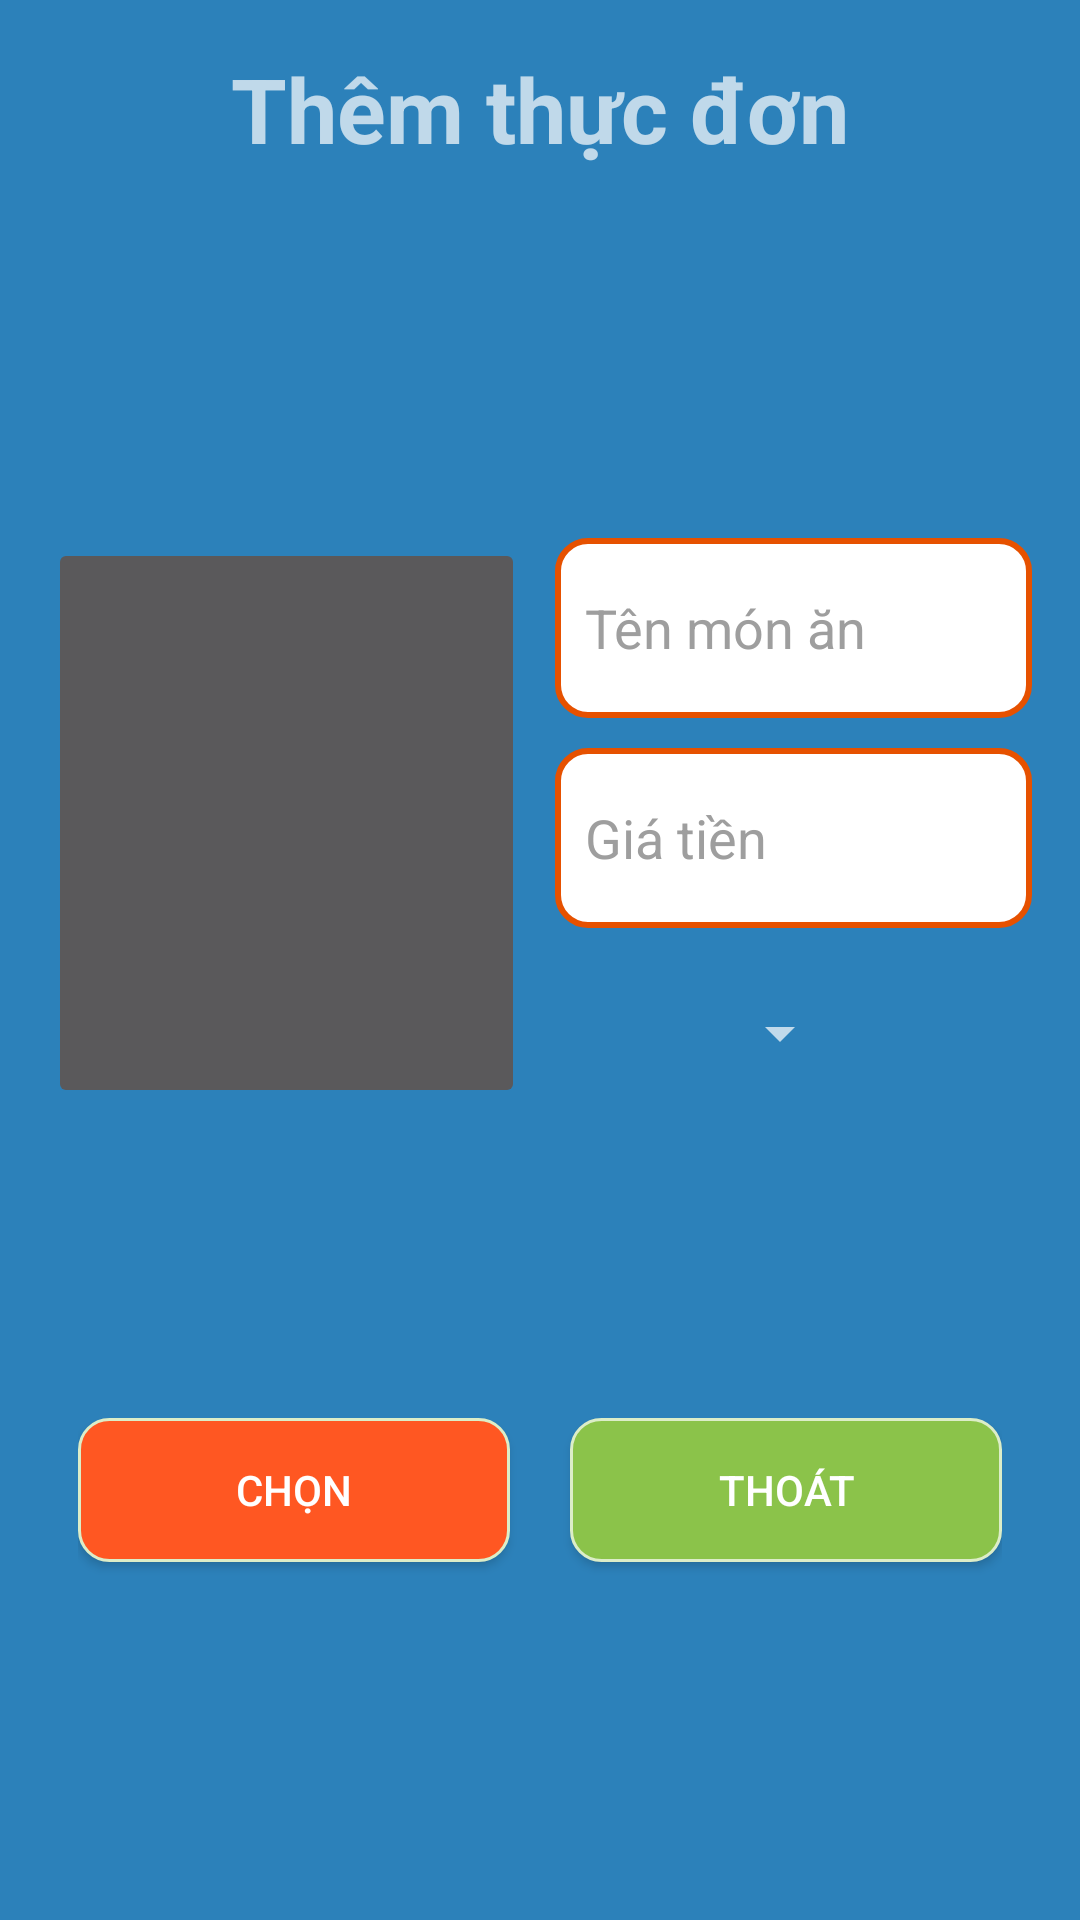

This screen was rendered from an Android layout file. Write that file and the resources it references.
<!-- AndroidManifest.xml: application theme Theme.AppCompat.NoActionBar -->
<!-- res/layout/activity_them_thuc_don.xml -->
<?xml version="1.0" encoding="utf-8"?>
<LinearLayout xmlns:android="http://schemas.android.com/apk/res/android"
    xmlns:tools="http://schemas.android.com/tools"
    android:id="@+id/activity_them_thuc_don"
    android:layout_width="match_parent"
    android:layout_height="match_parent"
    android:paddingBottom="@dimen/activity_vertical_margin"
    android:paddingLeft="@dimen/activity_horizontal_margin"
    android:paddingRight="@dimen/activity_horizontal_margin"
    android:paddingTop="@dimen/activity_vertical_margin"
    android:orientation="vertical"
    android:background="@color/colorXanhDuong"
    tools:context="com.project.luulinhson.oderfood.Activity.ThemThucDonActivity">

   <TextView
       android:layout_width="wrap_content"
       android:layout_height="wrap_content"
       android:text="@string/themthucdon"
       android:textStyle="bold"
       android:textSize="@dimen/font30sp"
       android:layout_gravity="center"
       android:layout_weight="1"
       />
   <LinearLayout
       android:layout_marginTop="@dimen/distance_margin_top_size_30"
       android:layout_width="match_parent"
       android:layout_height="wrap_content"
       android:orientation="horizontal"
       android:layout_weight="1"
       >

      <ImageButton
          android:id="@+id/imbthemthucdon"
          android:layout_weight="1"
          android:layout_width="match_parent"
          android:layout_height="@dimen/height_header"
          android:layout_marginRight="@dimen/margin_size_5"
          />

      <LinearLayout
          android:layout_weight="1"
          android:layout_width="match_parent"
          android:layout_height="@dimen/height_header"
          android:orientation="vertical"
          android:layout_marginLeft="@dimen/margin_size_5"
          >
         <EditText
             android:id="@+id/edtenmonan"
             android:layout_width="match_parent"
             android:layout_height="@dimen/padding"
             android:background="@drawable/editext_backgroud"
             android:layout_weight="1"
             android:hint="@string/tenmonan"
             android:textColorHint="@color/colorXam"
             android:paddingLeft="@dimen/padding"
             android:textColor="@color/colorDen"
             android:padding="@dimen/padding"
             />
         <EditText
             android:id="@+id/edgiatienmonan"
             android:layout_width="match_parent"
             android:layout_height="@dimen/padding"
             android:background="@drawable/editext_backgroud"
             android:layout_weight="1"
             android:layout_marginTop="@dimen/padding"
             android:hint="@string/giatien"
             android:textColorHint="@color/colorXam"
             android:paddingLeft="@dimen/padding"
             android:textColor="@color/colorDen"
             android:padding="@dimen/padding"
             android:inputType="number"
             />
         <LinearLayout
             android:layout_width="match_parent"
             android:layout_height="wrap_content"
             android:orientation="horizontal"
             android:layout_marginTop="@dimen/padding"
             android:gravity="right"
             >
            <Spinner
                android:id="@+id/spthemloaimonan"
                android:layout_width="wrap_content"
                android:layout_height="match_parent"
                android:layout_gravity="center"
                android:layout_weight="1"
                android:layout_marginRight="@dimen/padding"
                >
            </Spinner>

            <ImageButton
                android:id="@+id/imbadd"
                android:layout_width="@dimen/layout_height"
                android:layout_height="@dimen/layout_height"
                android:background="@drawable/add"
                android:layout_gravity="center"
                />
         </LinearLayout>
      </LinearLayout>
   </LinearLayout>
   <LinearLayout
       android:layout_width="match_parent"
       android:layout_height="wrap_content"
       android:orientation="horizontal"
       android:layout_weight="1"
       android:padding="@dimen/padding"
       >
      <Button
          android:id="@+id/btnchonthemthucdon"
          android:layout_width="wrap_content"
          android:layout_height="wrap_content"
          android:layout_weight="1"
          android:background="@drawable/btn_background_orange"
          android:layout_marginRight="@dimen/padding"
          android:text="@string/chon"
          />
      <Button
          android:id="@+id/btnthoatthemthucdon"
          android:layout_width="wrap_content"
          android:layout_height="wrap_content"
          android:layout_weight="1"
          android:background="@drawable/btn_background"
          android:layout_marginLeft="@dimen/padding"
          android:text="@string/thoat"
          />

   </LinearLayout>

</LinearLayout>
<!-- resources referenced by this layout -->
<resources>
  <color name="colorDen">#000</color>
  <color name="colorXam">#9E9E9E</color>
  <color name="colorXanhDuong">#2c81ba</color>
  <dimen name="activity_horizontal_margin">16dp</dimen>
  <dimen name="activity_vertical_margin">16dp</dimen>
  <dimen name="distance_margin_top_size_30">30dp</dimen>
  <dimen name="font30sp">30sp</dimen>
  <dimen name="height_header">190dp</dimen>
  <dimen name="layout_height">50dp</dimen>
  <dimen name="margin_size_5">5dp</dimen>
  <dimen name="padding">10dp</dimen>
  <!-- drawable btn_background (drawable) -->
  <?xml version="1.0" encoding="utf-8"?>
  <selector xmlns:android="http://schemas.android.com/apk/res/android">
  
      <item android:state_pressed="true">
          <shape
              android:shape="rectangle"
              >
              <solid android:color="#FFF"
                  />
              <stroke
                  android:width="1dp"
                  android:color="#DCEDC8" />
  
              <corners
                  android:bottomLeftRadius="10dp"
                  android:bottomRightRadius="10dp"
                  android:topLeftRadius="10dp"
                  android:topRightRadius="10dp" />
          </shape>
      </item>
      <item >
          <shape
              android:shape="rectangle">
              <solid android:color="#8BC34A"
                  />
              <stroke
                  android:width="1dp"
                  android:color="#DCEDC8" />
  
              <corners
                  android:bottomLeftRadius="10dp"
                  android:bottomRightRadius="10dp"
                  android:topLeftRadius="10dp"
                  android:topRightRadius="10dp" />
          </shape>
      </item>
  
  </selector>
  <!-- drawable btn_background_orange (drawable) -->
  <?xml version="1.0" encoding="utf-8"?>
  <selector xmlns:android="http://schemas.android.com/apk/res/android">
  
      <item android:state_pressed="true">
          <shape
              android:shape="rectangle"
              >
              <solid android:color="#FFF"
                  />
              <stroke
                  android:width="1dp"
                  android:color="#DCEDC8" />
  
              <corners
                  android:bottomLeftRadius="10dp"
                  android:bottomRightRadius="10dp"
                  android:topLeftRadius="10dp"
                  android:topRightRadius="10dp" />
          </shape>
      </item>
      <item >
          <shape
              android:shape="rectangle">
              <solid android:color="#FF5722"
                  />
              <stroke
                  android:width="1dp"
                  android:color="#DCEDC8" />
  
              <corners
                  android:bottomLeftRadius="10dp"
                  android:bottomRightRadius="10dp"
                  android:topLeftRadius="10dp"
                  android:topRightRadius="10dp" />
          </shape>
      </item>
  
  </selector>
  <!-- drawable editext_backgroud (drawable) -->
  <?xml version="1.0" encoding="utf-8"?>
  <shape xmlns:android="http://schemas.android.com/apk/res/android">
      xmlns:android="http://schemas.android.com/apk/res/android">
      <solid android:color="#ffffff">
      </solid>
      <corners android:radius="10dp"></corners>
      <stroke android:color="#E65100" android:width="2dp"></stroke>
  </shape>
  <string name="chon">Chọn</string>
  <string name="giatien">Giá tiền</string>
  <string name="tenmonan">Tên món ăn</string>
  <string name="themthucdon">Thêm thực đơn</string>
  <string name="thoat">Thoát</string>
</resources>
